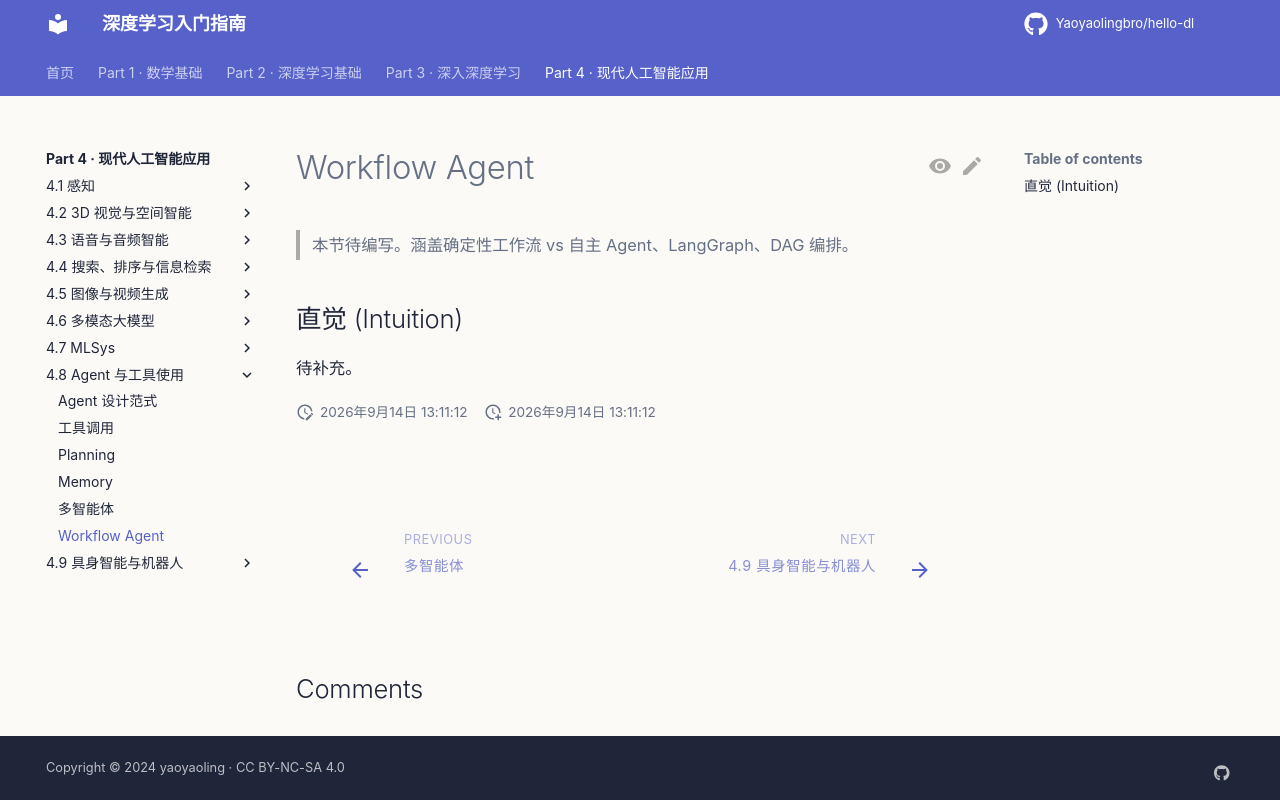

repository: Yaoyaolingbro/hello-dl · page: 04-applications/agent/workflow-agent/index.html · generator: mkdocs

# Workflow Agent

> 本节待编写。涵盖确定性工作流 vs 自主 Agent、LangGraph、DAG 编排。

## 直觉 (Intuition)

待补充。
